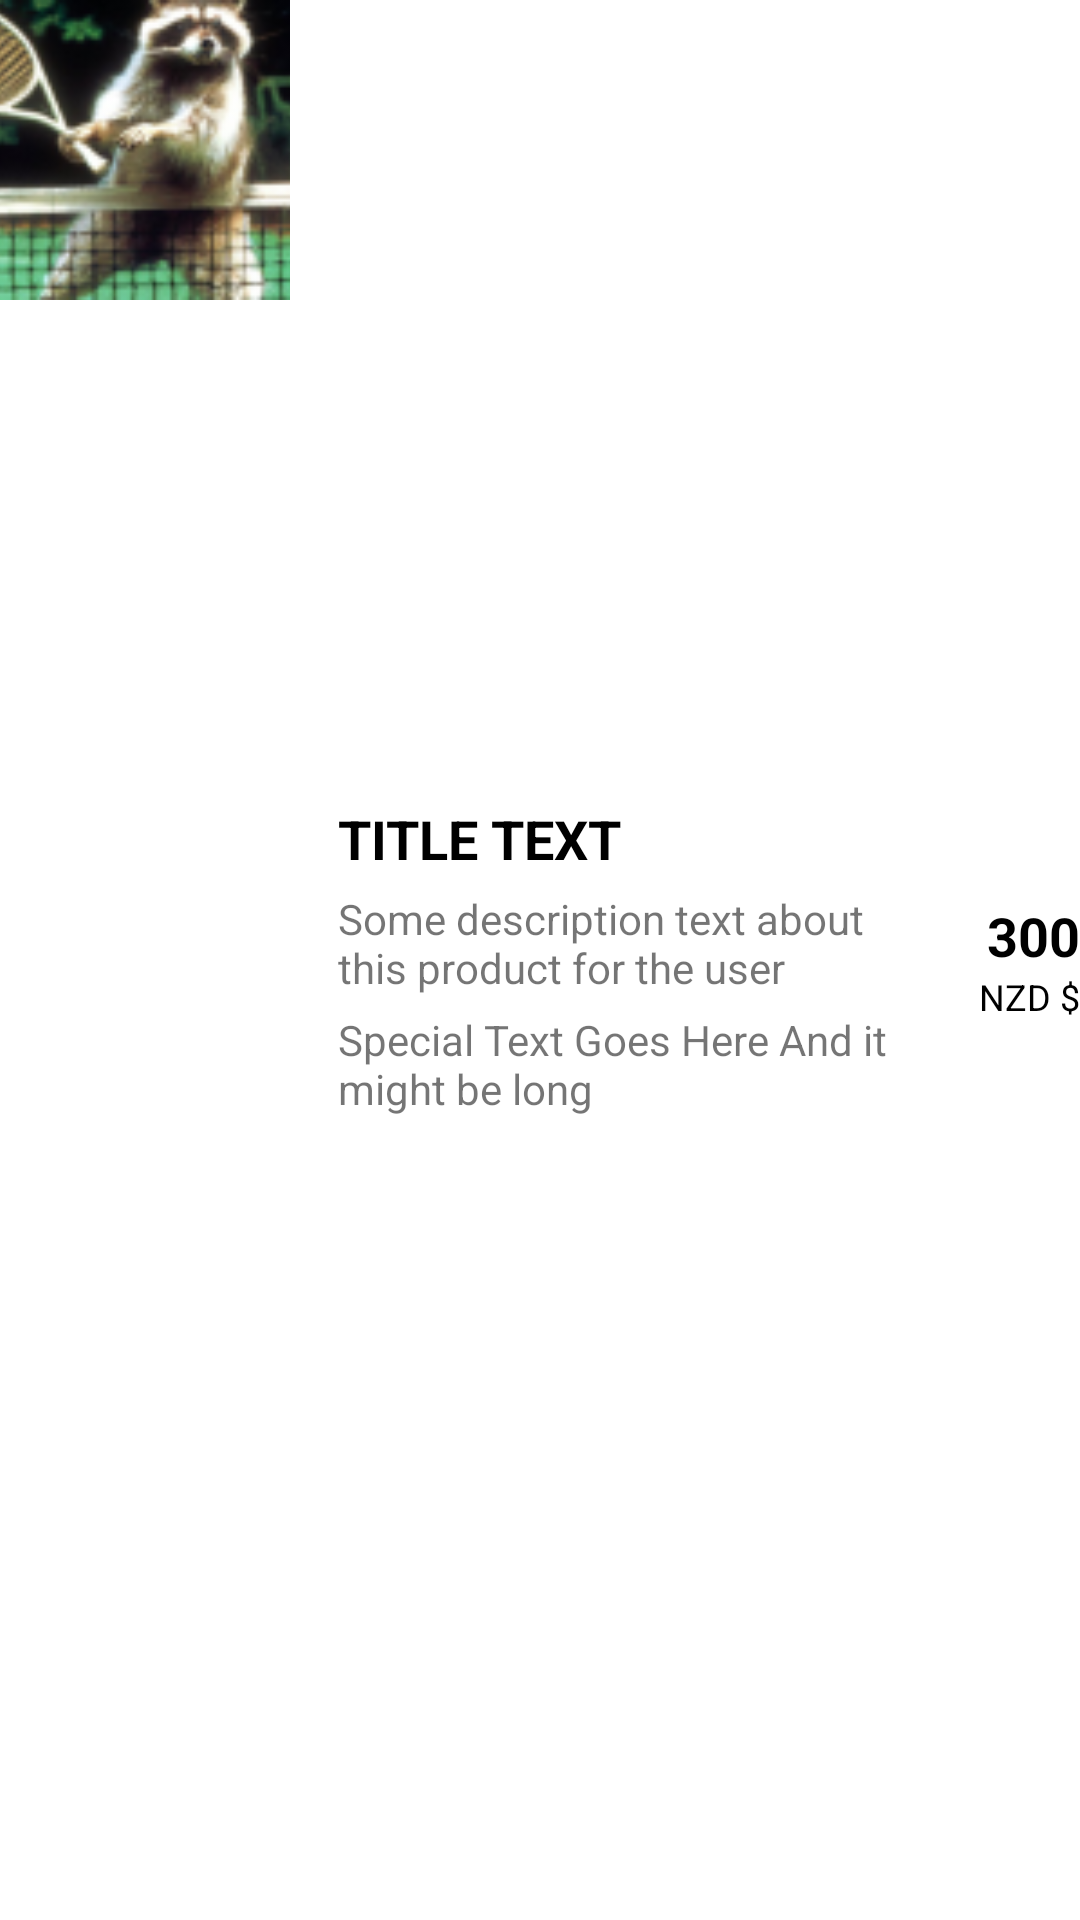

The Android layout XML behind this screen, and the referenced resources:
<!-- AndroidManifest.xml: application theme Theme.Galleria -->
<!-- res/layout/product_row.xml -->
<?xml version="1.0" encoding="utf-8"?>
<LinearLayout xmlns:android="http://schemas.android.com/apk/res/android"
    android:layout_width="match_parent"
    android:layout_height="100dp"
    android:orientation="horizontal"
    android:weightSum="8">

    <ImageView
        android:id="@+id/ProductImage"
        android:layout_width="0dp"
        android:layout_height="100dp"
        android:scaleType="centerCrop"
        android:layout_marginRight="16dp"
        android:layout_weight="2.5"
        android:src="@drawable/test_raccoon" />

    <LinearLayout
        android:layout_width="0dp"
        android:layout_height="wrap_content"
        android:layout_weight="5"
        android:layout_gravity="center"
        android:orientation="vertical"
        >

        <TextView
            android:id="@+id/ProductName"
            android:layout_width="wrap_content"
            android:layout_height="wrap_content"
            android:textColor="@color/black"
            android:textSize="18sp"
            android:text="TITLE TEXT"
            android:textStyle="bold" />

        <TextView
            android:id="@+id/ProductDescription"
            android:layout_width="match_parent"
            android:layout_height="wrap_content"
            android:layout_below="@id/ProductName"
            android:textSize="14dp"
            android:layout_marginTop="5dp"
            android:text="Some description text about this product for the user" />

        <TextView
            android:id="@+id/RowSpecialText"
            android:layout_width="match_parent"
            android:layout_height="wrap_content"
            android:textSize="14sp"
            android:layout_below="@id/ProductDescription"
            android:layout_marginTop="5dp"
            android:text="Special Text Goes Here And it might be long" />

    </LinearLayout>

    <LinearLayout
        android:layout_width="wrap_content"
        android:layout_height="match_parent"
        android:layout_weight="0.5"
        android:gravity="center_vertical"
        android:orientation="vertical">
        <TextView
            android:id="@+id/ProductPrice"
            android:layout_width="match_parent"
            android:layout_height="wrap_content"
            android:text="300"
            android:textStyle="bold"
            android:textColor="@color/black"
            android:textSize="18sp"
            android:gravity="right" />
        <TextView
            android:id="@+id/ProductCurrency"
            android:layout_width="match_parent"
            android:layout_height="wrap_content"
            android:text="NZD $"
            android:textColor="@color/black"
            android:textSize="12sp"
            android:gravity="right" />

    </LinearLayout>




</LinearLayout>
<!-- resources referenced by this layout -->
<resources>
  <color name="black">#FF000000</color>
  <!-- drawable test_raccoon: png bitmap (drawable, 25793 bytes) -->
  <style name="Theme.Galleria" parent="Theme.MaterialComponents.DayNight.NoActionBar">
          <item name="android:statusBarColor">@color/blackShadeGreen</item>
          
          <item name="colorPrimary">@color/darkestShadeGreen</item>
          <item name="colorPrimaryVariant">@color/mediumShadeGreen</item>
          <item name="colorOnPrimary">@color/white</item>
           Customize your theme here.
          <item name="searchViewStyle">@style/SearchViewStyle.Main</item>
          <item name="textAppearanceSearchResultTitle">@style/SearchViewStyle.AutocompleteSuggestions</item>
      </style>
  <color name="blackShadeGreen">#34493C</color>
  <color name="darkestShadeGreen">#42604E</color>
  <color name="mediumShadeGreen">#5C8B6F</color>
  <color name="white">#FFFFFFFF</color>
  <style name="SearchViewStyle.Main" parent="Widget.AppCompat.SearchView">
          <item name="closeIcon">@drawable/ic_baseline_close_24</item>
          <item name="searchHintIcon">@null</item>
  
          
          <item name="android:textColorPrimary">@color/white</item>
  
          
          <item name="android:textColorHint">@color/lightShadeGray</item>
  
          
          <item name="android:textColorSecondary">@android:color/white</item>
      </style>
  <style name="SearchViewStyle.AutocompleteSuggestions" parent="TextAppearance.AppCompat.SearchResult.Title">
          <item name="android:width">100px</item>
          <item name="backgroundColor">@color/lightShadeGreen</item>
      </style>
  <color name="lightShadeGray">#EDEDED</color>
  <color name="lightShadeGreen">#8FCCA7</color>
</resources>
